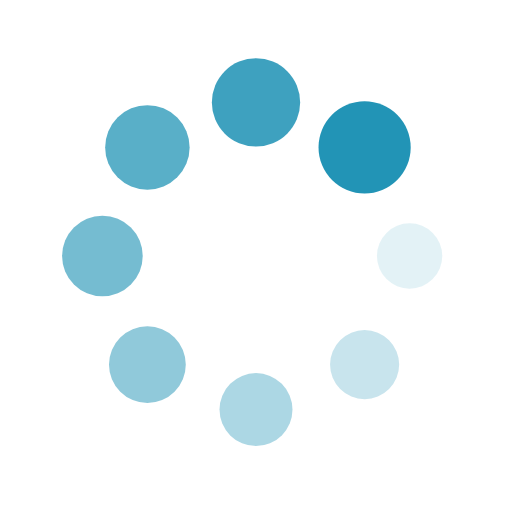
t = 0.00 s
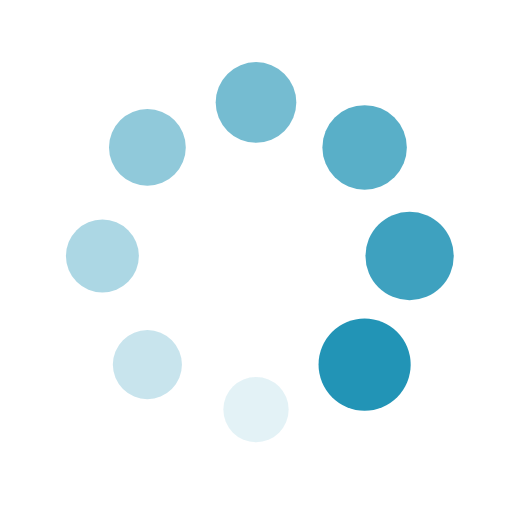
t = 0.25 s
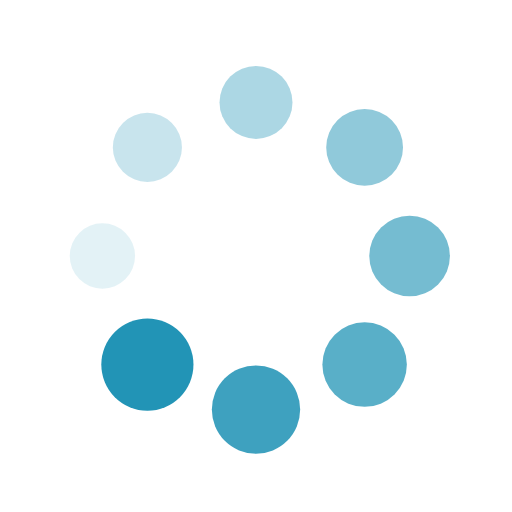
t = 0.50 s
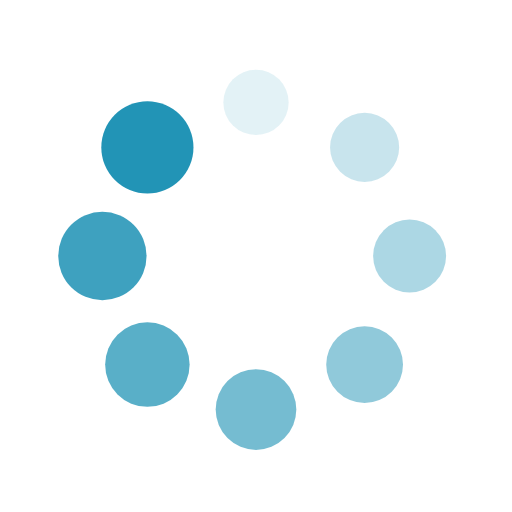
t = 0.75 s

The animated SVG that drew these frames (rendered in a browser with its animation timeline set to each time). Animation: 16 SMIL elements (animate=8,animateTransform=8); one cycle of 1.00 s, repeats indefinitely.

<?xml version="1.0" encoding="utf-8"?>
<svg xmlns="http://www.w3.org/2000/svg" xmlns:xlink="http://www.w3.org/1999/xlink" style="margin: auto; background: rgba(255, 255, 255, 0); display: block; shape-rendering: auto;" width="50px" height="50px" viewBox="0 0 100 100" preserveAspectRatio="xMidYMid">
<g transform="translate(80,50)">
<g transform="rotate(0)">
<circle cx="0" cy="0" r="6" fill="#2294b6" fill-opacity="1">
  <animateTransform attributeName="transform" type="scale" begin="-0.875s" values="1.5 1.5;1 1" keyTimes="0;1" dur="1s" repeatCount="indefinite"></animateTransform>
  <animate attributeName="fill-opacity" keyTimes="0;1" dur="1s" repeatCount="indefinite" values="1;0" begin="-0.875s"></animate>
</circle>
</g>
</g><g transform="translate(71.21320343559643,71.21320343559643)">
<g transform="rotate(45)">
<circle cx="0" cy="0" r="6" fill="#2294b6" fill-opacity="0.875">
  <animateTransform attributeName="transform" type="scale" begin="-0.75s" values="1.5 1.5;1 1" keyTimes="0;1" dur="1s" repeatCount="indefinite"></animateTransform>
  <animate attributeName="fill-opacity" keyTimes="0;1" dur="1s" repeatCount="indefinite" values="1;0" begin="-0.75s"></animate>
</circle>
</g>
</g><g transform="translate(50,80)">
<g transform="rotate(90)">
<circle cx="0" cy="0" r="6" fill="#2294b6" fill-opacity="0.75">
  <animateTransform attributeName="transform" type="scale" begin="-0.625s" values="1.5 1.5;1 1" keyTimes="0;1" dur="1s" repeatCount="indefinite"></animateTransform>
  <animate attributeName="fill-opacity" keyTimes="0;1" dur="1s" repeatCount="indefinite" values="1;0" begin="-0.625s"></animate>
</circle>
</g>
</g><g transform="translate(28.786796564403577,71.21320343559643)">
<g transform="rotate(135)">
<circle cx="0" cy="0" r="6" fill="#2294b6" fill-opacity="0.625">
  <animateTransform attributeName="transform" type="scale" begin="-0.5s" values="1.5 1.5;1 1" keyTimes="0;1" dur="1s" repeatCount="indefinite"></animateTransform>
  <animate attributeName="fill-opacity" keyTimes="0;1" dur="1s" repeatCount="indefinite" values="1;0" begin="-0.5s"></animate>
</circle>
</g>
</g><g transform="translate(20,50.00000000000001)">
<g transform="rotate(180)">
<circle cx="0" cy="0" r="6" fill="#2294b6" fill-opacity="0.5">
  <animateTransform attributeName="transform" type="scale" begin="-0.375s" values="1.5 1.5;1 1" keyTimes="0;1" dur="1s" repeatCount="indefinite"></animateTransform>
  <animate attributeName="fill-opacity" keyTimes="0;1" dur="1s" repeatCount="indefinite" values="1;0" begin="-0.375s"></animate>
</circle>
</g>
</g><g transform="translate(28.78679656440357,28.786796564403577)">
<g transform="rotate(225)">
<circle cx="0" cy="0" r="6" fill="#2294b6" fill-opacity="0.375">
  <animateTransform attributeName="transform" type="scale" begin="-0.25s" values="1.5 1.5;1 1" keyTimes="0;1" dur="1s" repeatCount="indefinite"></animateTransform>
  <animate attributeName="fill-opacity" keyTimes="0;1" dur="1s" repeatCount="indefinite" values="1;0" begin="-0.25s"></animate>
</circle>
</g>
</g><g transform="translate(49.99999999999999,20)">
<g transform="rotate(270)">
<circle cx="0" cy="0" r="6" fill="#2294b6" fill-opacity="0.25">
  <animateTransform attributeName="transform" type="scale" begin="-0.125s" values="1.5 1.5;1 1" keyTimes="0;1" dur="1s" repeatCount="indefinite"></animateTransform>
  <animate attributeName="fill-opacity" keyTimes="0;1" dur="1s" repeatCount="indefinite" values="1;0" begin="-0.125s"></animate>
</circle>
</g>
</g><g transform="translate(71.21320343559643,28.78679656440357)">
<g transform="rotate(315)">
<circle cx="0" cy="0" r="6" fill="#2294b6" fill-opacity="0.125">
  <animateTransform attributeName="transform" type="scale" begin="0s" values="1.5 1.5;1 1" keyTimes="0;1" dur="1s" repeatCount="indefinite"></animateTransform>
  <animate attributeName="fill-opacity" keyTimes="0;1" dur="1s" repeatCount="indefinite" values="1;0" begin="0s"></animate>
</circle>
</g>
</g>
<!-- [ldio] generated by https://loading.io/ --></svg>